Labelled photos from "data", an image-classification folder in htthao12/benhcay. The possible labels are: anthracnose, aphids, healthy, powdery mildew, rust, scorch sunburn, yellowing wilt.

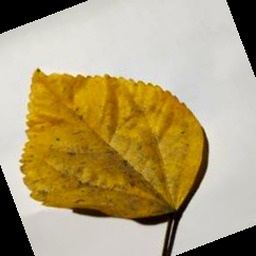
Label: anthracnose

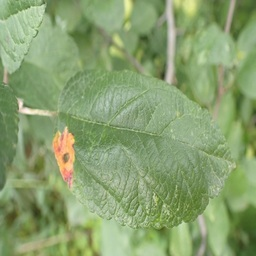
Label: rust

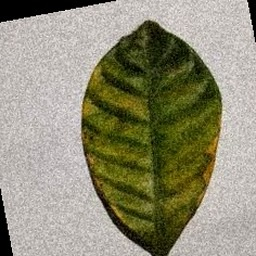
Label: yellowing wilt

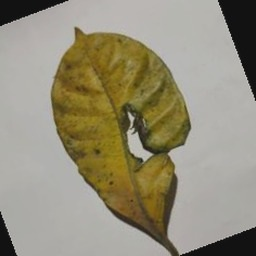
Label: aphids

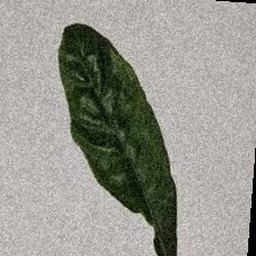
Label: scorch sunburn

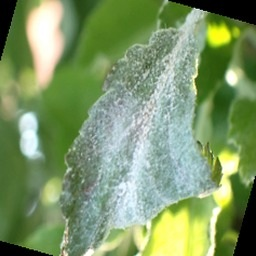
Label: powdery mildew
